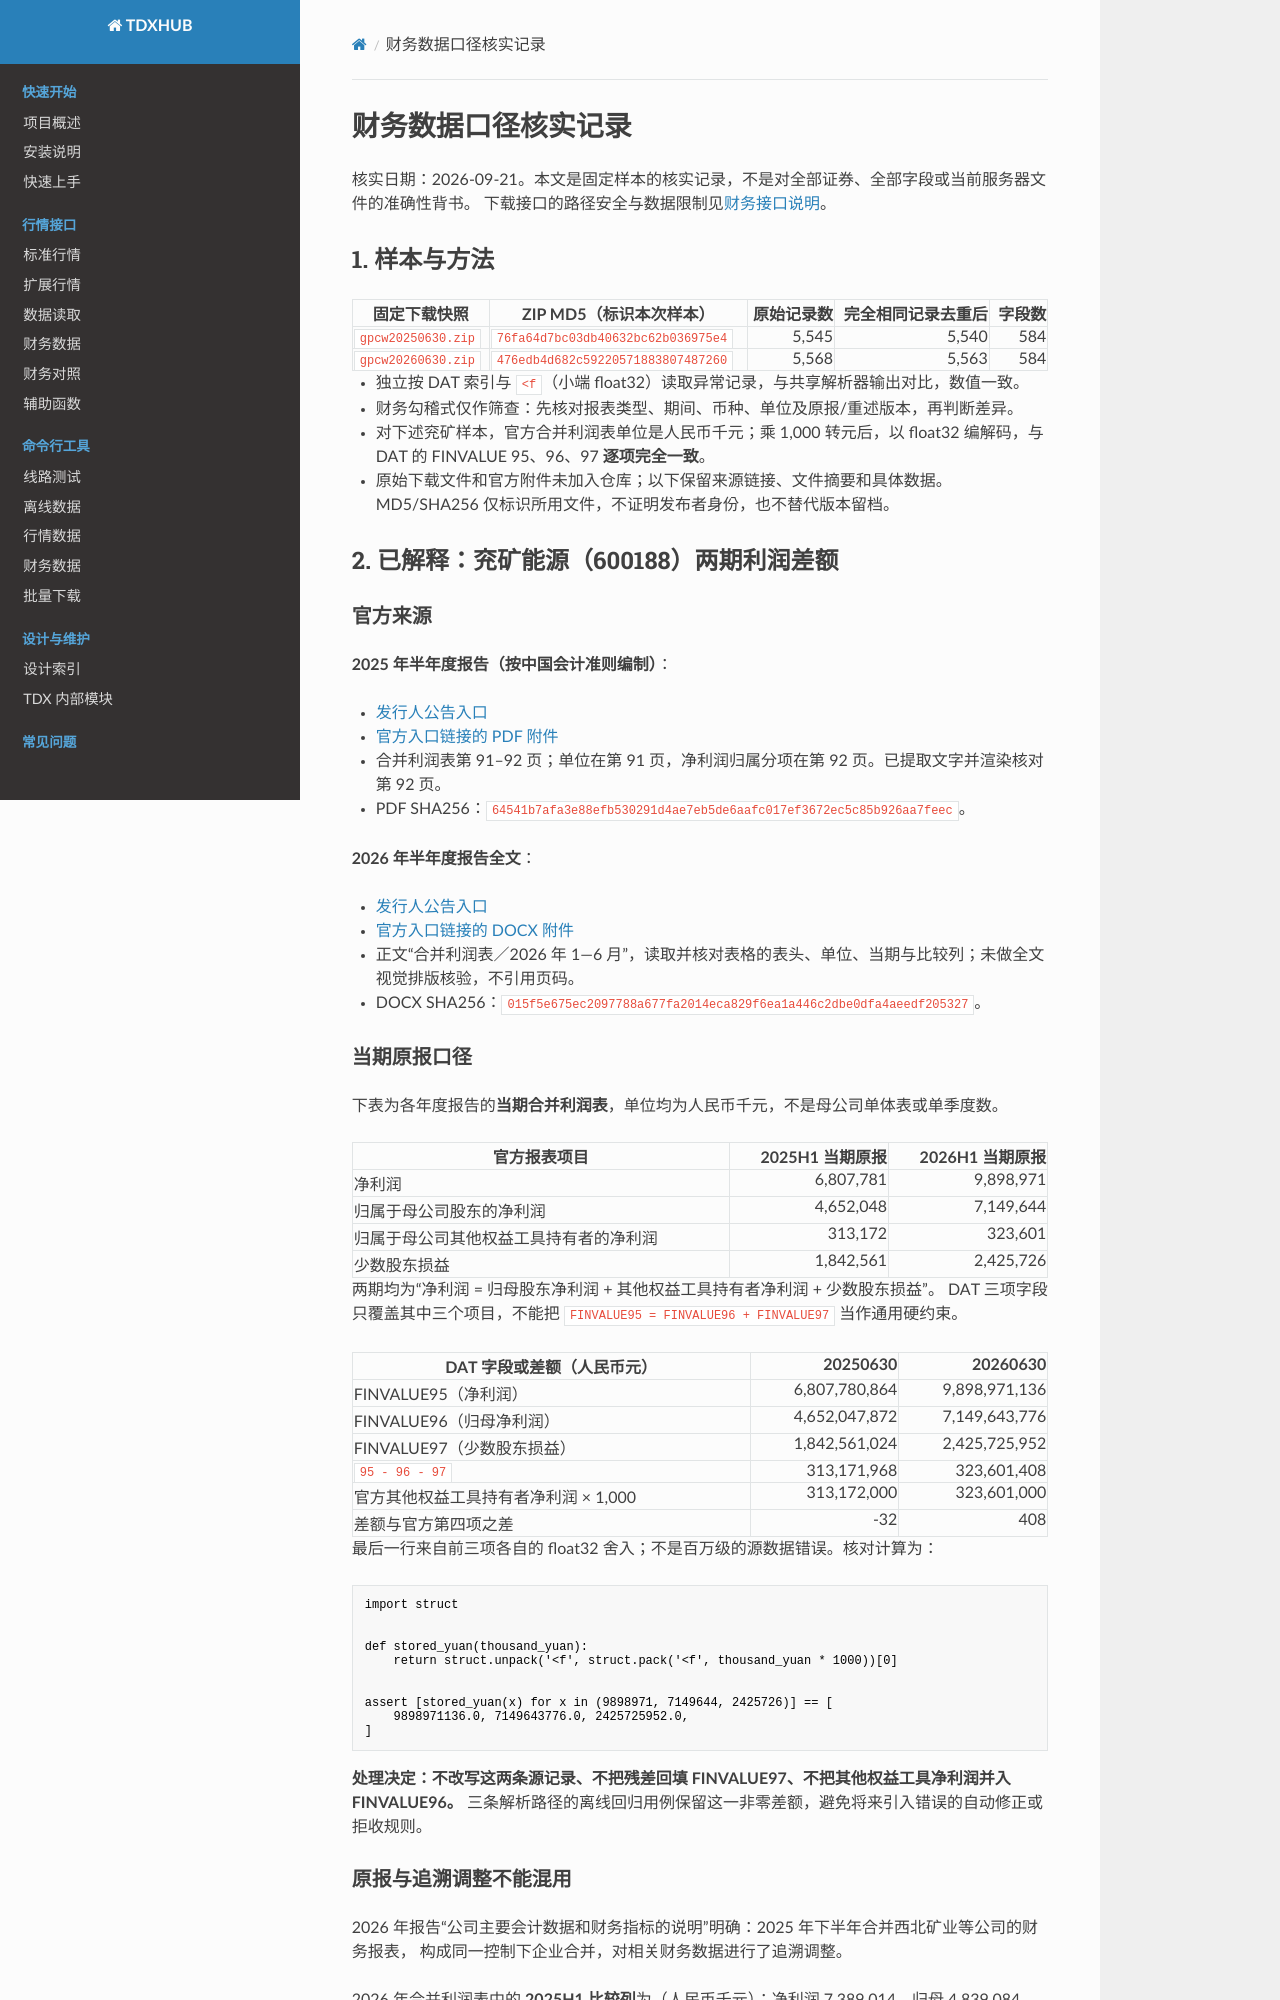

repository: RandomLiu2025/tdx-hub · page: local/financial-verification/index.html · generator: mkdocs

# 财务数据口径核实记录

核实日期：2026-09-21。本文是固定样本的核实记录，不是对全部证券、全部字段或当前服务器文件的准确性背书。
下载接口的路径安全与数据限制见[财务接口说明](../api/affair.md)。

## 1. 样本与方法

| 固定下载快照 | ZIP MD5（标识本次样本） | 原始记录数 | 完全相同记录去重后 | 字段数 |
| --- | --- | ---: | ---: | ---: |
| `gpcw20250630.zip` | `76fa64d7bc03db40632bc62b036975e4` | 5,545 | 5,540 | 584 |
| `gpcw20260630.zip` | `476edb4d682c59220571883807487260` | 5,568 | 5,563 | 584 |

- 独立按 DAT 索引与 `<f`（小端 float32）读取异常记录，与共享解析器输出对比，数值一致。
- 财务勾稽式仅作筛查：先核对报表类型、期间、币种、单位及原报/重述版本，再判断差异。
- 对下述兖矿样本，官方合并利润表单位是人民币千元；乘 1,000 转元后，以 float32 编解码，与 DAT 的 FINVALUE 95、96、97 **逐项完全一致**。
- 原始下载文件和官方附件未加入仓库；以下保留来源链接、文件摘要和具体数据。MD5/SHA256 仅标识所用文件，不证明发布者身份，也不替代版本留档。

## 2. 已解释：兖矿能源（600188）两期利润差额

### 官方来源

**2025 年半年度报告（按中国会计准则编制）**：

- [发行人公告入口](https://www.ykenergy.com/451722/451724/2025/08/41622274.html)
- [官方入口链接的 PDF 附件](https://img11.litenews.cn/700/xy/2025-11/03/8527f754-a59f-4e04-89a1-ca671a6c02b4.pdf)
- 合并利润表第 91–92 页；单位在第 91 页，净利润归属分项在第 92 页。已提取文字并渲染核对第 92 页。
- PDF SHA256：`64541b7afa3e88efb530291d4ae7eb5de6aafc017ef3672ec5c85b926aa7feec`。

**2026 年半年度报告全文**：

- [发行人公告入口](https://www.ykenergy.com/451722/451724/2026/08/44805887.html)
- [官方入口链接的 DOCX 附件](https://img11.litenews.cn/700/2026/08/28/8fdec969f46a50dde1bf310edf7d8b56.docx)
- 正文“合并利润表／2026 年 1—6 月”，读取并核对表格的表头、单位、当期与比较列；未做全文视觉排版核验，不引用页码。
- DOCX SHA256：`015f5e675ec2097788a677fa2014eca829f6ea1a446c2dbe0dfa4aeedf205327`。

### 当期原报口径

下表为各年度报告的**当期合并利润表**，单位均为人民币千元，不是母公司单体表或单季度数。

| 官方报表项目 | 2025H1 当期原报 | 2026H1 当期原报 |
| --- | ---: | ---: |
| 净利润 | 6,807,781 | 9,898,971 |
| 归属于母公司股东的净利润 | 4,652,048 | 7,149,644 |
| 归属于母公司其他权益工具持有者的净利润 | 313,172 | 323,601 |
| 少数股东损益 | 1,842,561 | 2,425,726 |

两期均为“净利润 = 归母股东净利润 + 其他权益工具持有者净利润 + 少数股东损益”。
DAT 三项字段只覆盖其中三个项目，不能把 `FINVALUE95 = FINVALUE96 + FINVALUE97` 当作通用硬约束。

| DAT 字段或差额（人民币元） | 20250630 | 20260630 |
| --- | ---: | ---: |
| FINVALUE95（净利润） | 6,807,780,864 | 9,898,971,136 |
| FINVALUE96（归母净利润） | 4,652,047,872 | 7,149,643,776 |
| FINVALUE97（少数股东损益） | 1,842,561,024 | 2,425,725,952 |
| `95 - 96 - 97` | 313,171,968 | 323,601,408 |
| 官方其他权益工具持有者净利润 × 1,000 | 313,172,000 | 323,601,000 |
| 差额与官方第四项之差 | -32 | 408 |

最后一行来自前三项各自的 float32 舍入；不是百万级的源数据错误。核对计算为：

```python
import struct


def stored_yuan(thousand_yuan):
    return struct.unpack('<f', struct.pack('<f', thousand_yuan * 1000))[0]


assert [stored_yuan(x) for x in (9898971, 7149644, 2425726)] == [
    9898971136.0, 7149643776.0, 2425725952.0,
]
```

**处理决定：不改写这两条源记录、不把残差回填 FINVALUE97、不把其他权益工具净利润并入 FINVALUE96。**
三条解析路径的离线回归用例保留这一非零差额，避免将来引入错误的自动修正或拒收规则。
